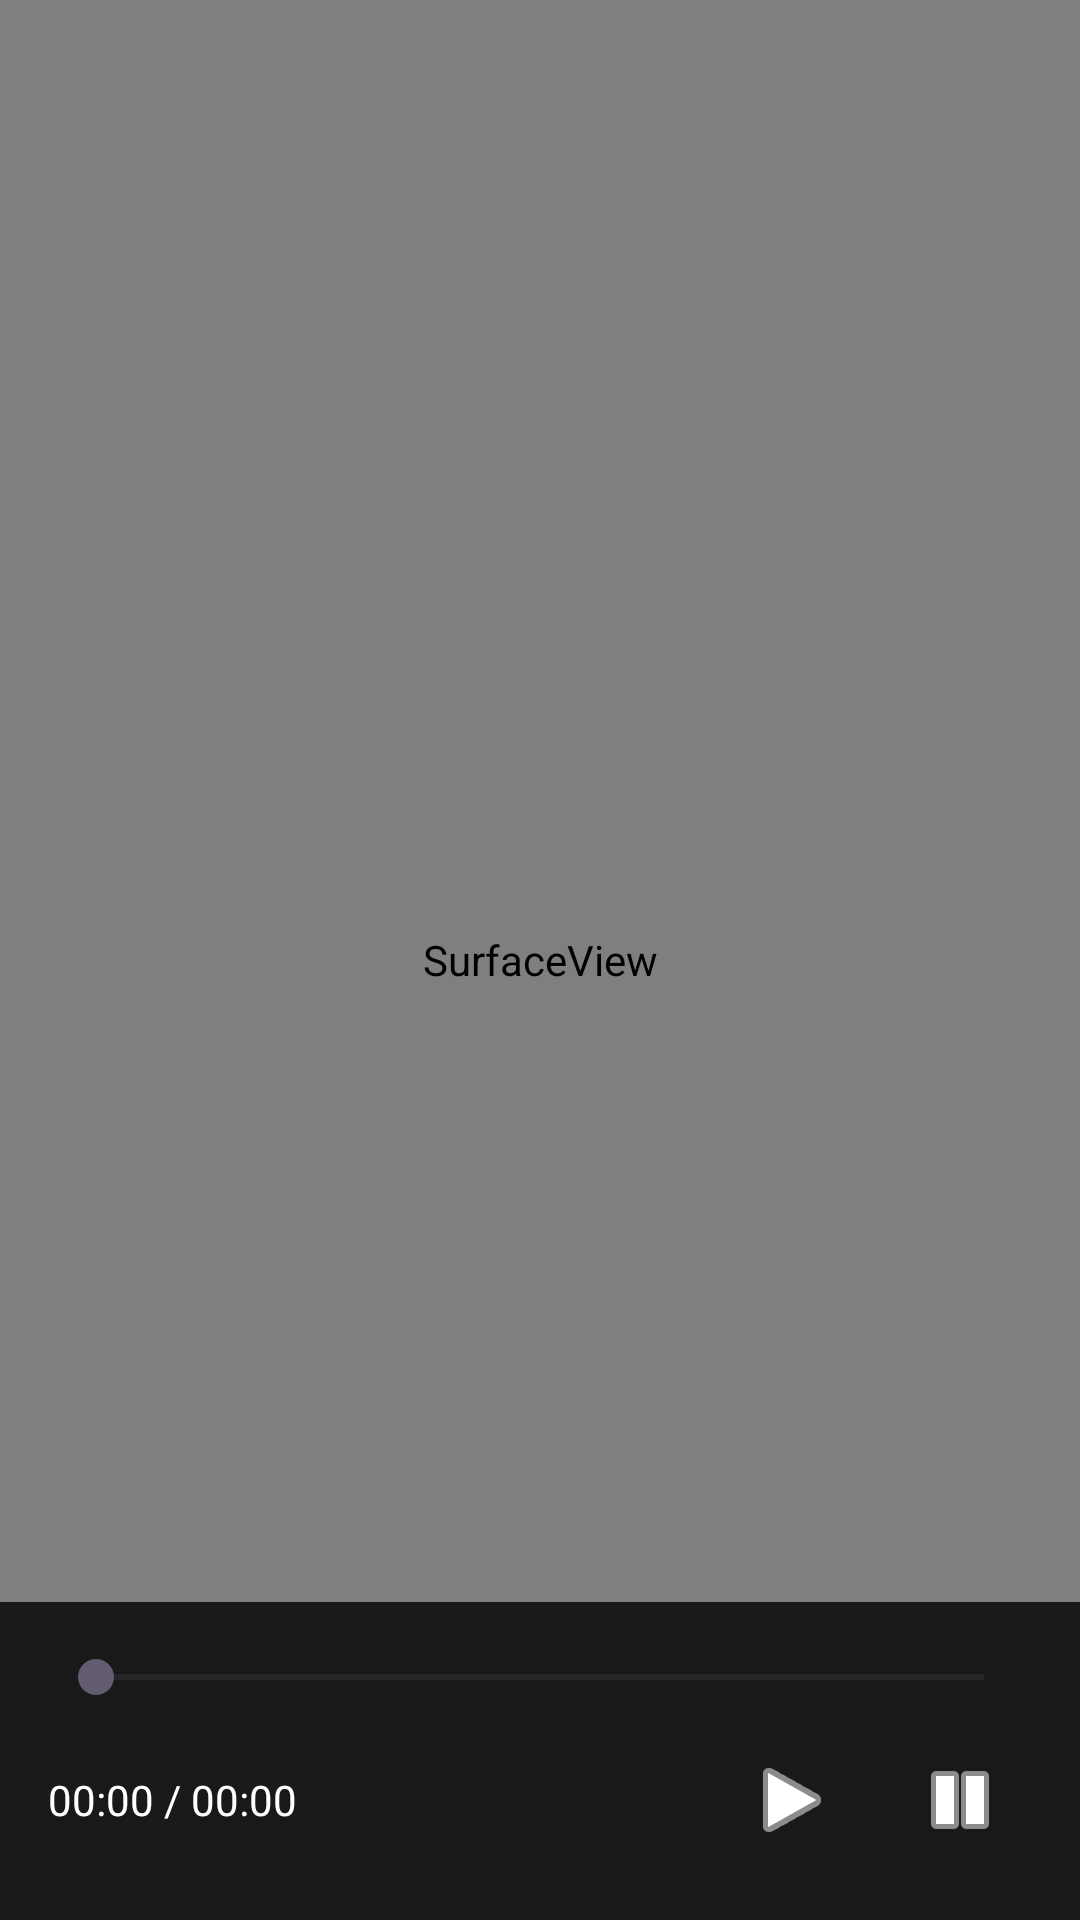

This screen was rendered from an Android layout file. Write that file and the resources it references.
<!-- AndroidManifest.xml: activity theme Theme.LibMpvPlayer.Fullscreen -->
<!-- res/layout/activity_player.xml -->
<?xml version="1.0" encoding="utf-8"?>
<FrameLayout
    xmlns:android="http://schemas.android.com/apk/res/android"
    xmlns:app="http://schemas.android.com/apk/res-auto"
    android:layout_width="match_parent"
    android:layout_height="match_parent"
    android:background="@color/black">

    
    <SurfaceView
        android:id="@+id/surfaceView"
        android:layout_width="match_parent"
        android:layout_height="match_parent"
        android:layout_gravity="center" />

    
    <LinearLayout
        android:id="@+id/controls"
        android:layout_width="match_parent"
        android:layout_height="wrap_content"
        android:layout_gravity="bottom"
        android:orientation="vertical"
        android:background="@color/controls_bg"
        android:padding="16dp"
        android:visibility="visible">

        <SeekBar
            android:id="@+id/seekBar"
            android:layout_width="match_parent"
            android:layout_height="wrap_content"
            android:max="1000"
            android:progress="0" />

        <LinearLayout
            android:layout_width="match_parent"
            android:layout_height="wrap_content"
            android:orientation="horizontal"
            android:gravity="center_vertical"
            android:layout_marginTop="8dp">

            <TextView
                android:id="@+id/timeText"
                android:layout_width="0dp"
                android:layout_height="wrap_content"
                android:layout_weight="1"
                android:text="00:00 / 00:00"
                android:textColor="@color/white"
                android:textSize="14sp" />

            <ImageButton
                android:id="@+id/btnPlayPause"
                android:layout_width="48dp"
                android:layout_height="48dp"
                android:src="@android:drawable/ic_media_play"
                android:background="?attr/selectableItemBackgroundBorderless"
                android:contentDescription="@string/play"
                app:tint="@color/white" />

            <ImageButton
                android:id="@+id/btnStop"
                android:layout_width="48dp"
                android:layout_height="48dp"
                android:src="@android:drawable/ic_media_pause"
                android:background="?attr/selectableItemBackgroundBorderless"
                android:contentDescription="@string/stop"
                android:layout_marginStart="8dp"
                app:tint="@color/white" />
        </LinearLayout>
    </LinearLayout>
</FrameLayout>
<!-- resources referenced by this layout -->
<resources>
  <color name="black">#FF000000</color>
  <color name="controls_bg">#CC000000</color>
  <color name="white">#FFFFFFFF</color>
  <string name="play">播放</string>
  <string name="stop">停止</string>
  <style name="Theme.LibMpvPlayer.Fullscreen" parent="Theme.LibMpvPlayer">
          <item name="android:windowFullscreen">true</item>
          <item name="android:windowContentOverlay">@null</item>
      </style>
  <style name="Theme.LibMpvPlayer" parent="Theme.Material3.DayNight.NoActionBar">
          <item name="colorPrimary">@color/primary</item>
          <item name="colorPrimaryContainer">@color/primary_container</item>
          <item name="colorOnPrimary">@color/on_primary</item>
          <item name="android:statusBarColor">@color/primary</item>
      </style>
  <color name="primary">#0D47A1</color>
  <color name="primary_container">#1565C0</color>
  <color name="on_primary">#FFFFFF</color>
</resources>
